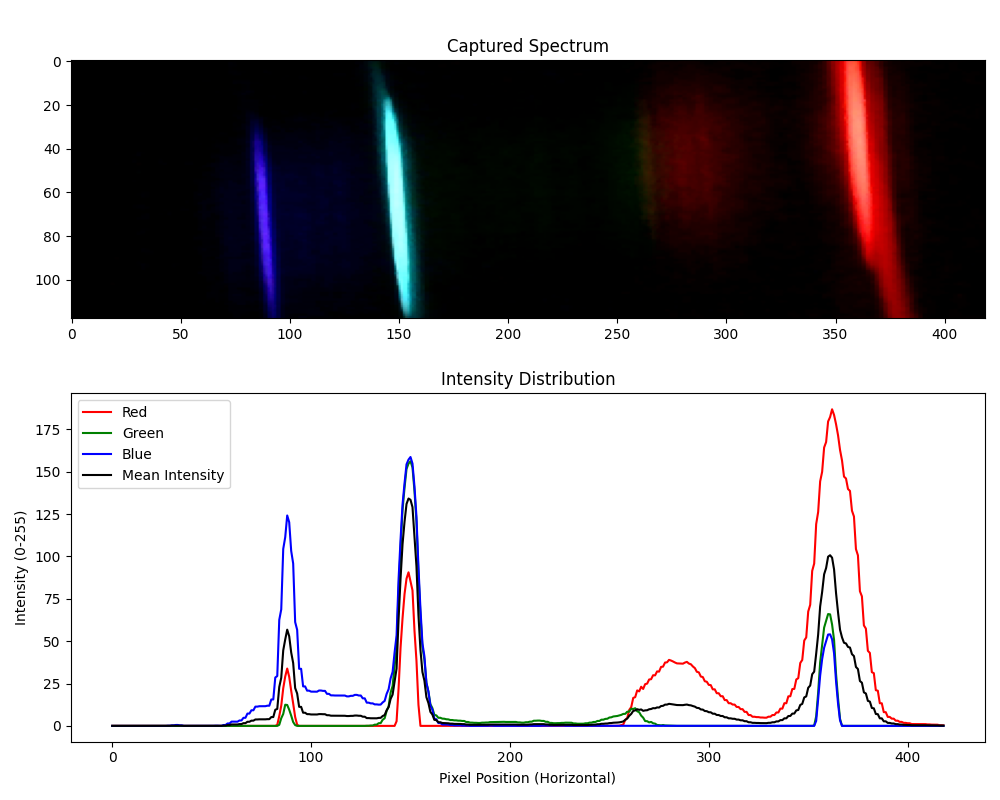

The table this chart was drawn from, first rows:
Pixel, Red, Green, Blue, Mean Intensity
0, 0.0339, 0.0, 0.0, 0.0113
1, 0.0339, 0.0, 0.0, 0.0113
2, 0.0, 0.0, 0.0, 0.0
3, 0.0, 0.0, 0.0, 0.0
4, 0.008475, 0.0, 0.0, 0.002825
5, 0.008475, 0.0, 0.0, 0.002825
6, 0.008475, 0.0, 0.0, 0.002825
7, 0.008475, 0.0, 0.0, 0.002825
8, 0.0, 0.0, 0.0, 0.0
9, 0.0, 0.0, 0.0, 0.0
10, 0.008475, 0.0, 0.0, 0.002825
11, 0.008475, 0.0, 0.0, 0.002825
12, 0.0, 0.0, 0.0, 0.0
13, 0.0, 0.0, 0.0, 0.0
14, 0.008475, 0.0, 0.0, 0.002825
15, 0.008475, 0.0, 0.0, 0.002825
16, 0.0, 0.0, 0.0, 0.0
17, 0.0, 0.0, 0.0, 0.0
18, 0.0339, 0.0, 0.0, 0.0113
19, 0.0339, 0.0, 0.0, 0.0113
20, 0.04237, 0.0, 0.01695, 0.01977
21, 0.04237, 0.0, 0.01695, 0.01977
22, 0.0, 0.0, 0.0, 0.0
23, 0.0, 0.0, 0.0, 0.0
24, 0.0, 0.0, 0.0, 0.0
25, 0.0, 0.0, 0.0, 0.0
26, 0.0, 0.0, 0.0, 0.0
27, 0.0, 0.0, 0.0, 0.0
28, 0.0, 0.0, 0.1186, 0.03955
29, 0.0, 0.0, 0.1186, 0.03955
30, 0.04237, 0.02542, 0.322, 0.1299
31, 0.04237, 0.02542, 0.322, 0.1299
32, 0.008475, 0.0, 0.5424, 0.1836
33, 0.008475, 0.0, 0.5424, 0.1836
34, 0.0, 0.0, 0.3051, 0.1017
35, 0.0, 0.0, 0.3051, 0.1017
36, 0.0, 0.0, 0.0339, 0.0113
37, 0.0, 0.0, 0.0339, 0.0113
38, 0.0, 0.0, 0.0, 0.0
39, 0.0, 0.0, 0.0, 0.0
40, 0.0, 0.0, 0.08475, 0.02825
41, 0.0, 0.0, 0.08475, 0.02825
42, 0.0, 0.0, 0.0678, 0.0226
43, 0.0, 0.0, 0.0678, 0.0226
44, 0.0, 0.0, 0.05085, 0.01695
45, 0.0, 0.0, 0.05085, 0.01695
46, 0.0, 0.0, 0.0339, 0.0113
47, 0.0, 0.0, 0.0339, 0.0113
48, 0.0, 0.0, 0.01695, 0.00565
49, 0.0, 0.0, 0.01695, 0.00565
50, 0.008475, 0.0, 0.05085, 0.01977
51, 0.008475, 0.0, 0.05085, 0.01977
52, 0.02542, 0.008475, 0.1186, 0.05085
53, 0.02542, 0.008475, 0.1186, 0.05085
54, 0.01695, 0.008475, 0.05085, 0.02542
55, 0.01695, 0.008475, 0.05085, 0.02542
56, 0.0, 0.0, 0.5254, 0.1751
57, 0.0, 0.0, 0.5254, 0.1751
58, 0.0, 0.0, 1.424, 0.4746
59, 0.0, 0.0, 1.424, 0.4746
... 359 more rows
